Labelled photos from "wm-nown", an image-classification folder in CodewithTanzeel/image-logo-remover. The possible labels are: no watermark, watermark.

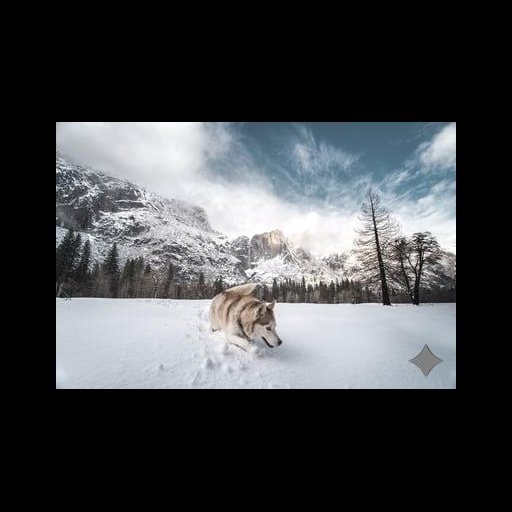
Label: watermark

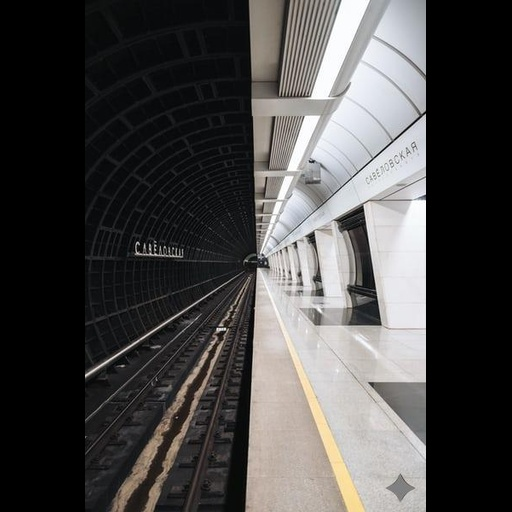
Label: watermark

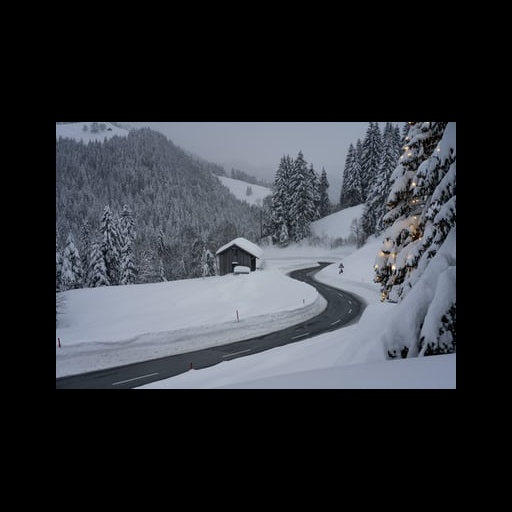
Label: no watermark

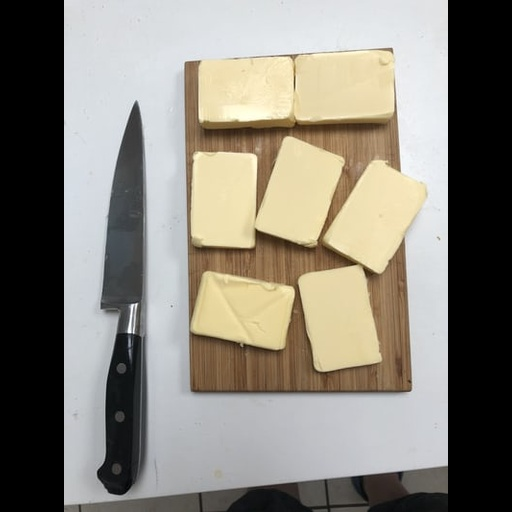
Label: no watermark

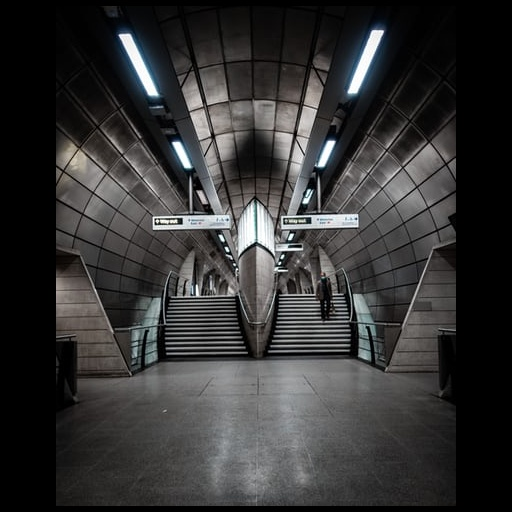
Label: no watermark

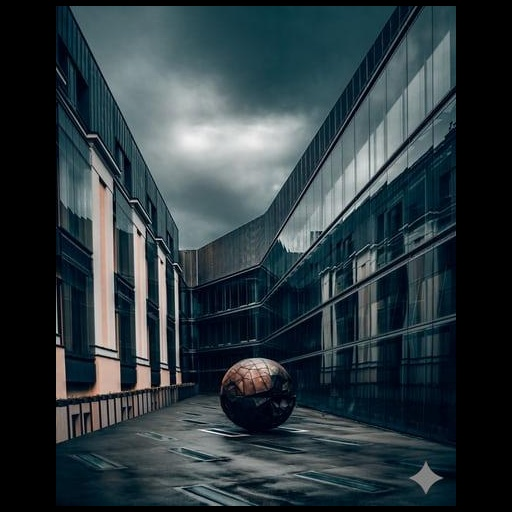
Label: watermark
